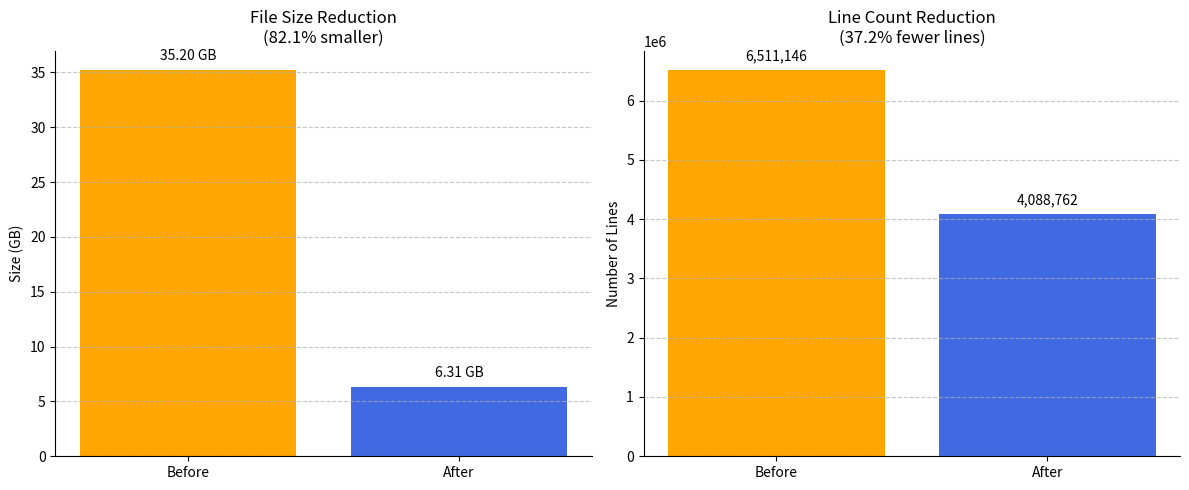

Python code for this plot:
import matplotlib.pyplot as plt

# Data
file_size_before = 35.2
file_size_after = 6.31
lines_before = 6511146
lines_after = 4088762

# Percentage calculations
file_size_change = 100 * (file_size_before - file_size_after) / file_size_before
lines_change = 100 * (lines_before - lines_after) / lines_before

# Create figure with two subplots side by side
fig, axs = plt.subplots(1, 2, figsize=(12, 5))

# Plot 1: File Size
bars1 = axs[0].bar(['Before', 'After'], [file_size_before, file_size_after],
                   color=['orange', '#4169e1'])
for bar in bars1:
    height = bar.get_height()
    axs[0].annotate(f'{height:.2f} GB',
                    xy=(bar.get_x() + bar.get_width() / 2, height),
                    xytext=(0, 5),
                    textcoords='offset points',
                    ha='center', va='bottom')

axs[0].set_title(f'File Size Reduction\n({file_size_change:.1f}% smaller)')
axs[0].set_ylabel('Size (GB)')
axs[0].spines['top'].set_visible(False)
axs[0].spines['right'].set_visible(False)
axs[0].yaxis.grid(True, linestyle='--', alpha=0.7)

# Plot 2: Number of Lines
bars2 = axs[1].bar(['Before', 'After'], [lines_before, lines_after],
                   color=['orange', '#4169e1'])
for bar in bars2:
    height = bar.get_height()
    axs[1].annotate(f'{height:,}',
                    xy=(bar.get_x() + bar.get_width() / 2, height),
                    xytext=(0, 5),
                    textcoords='offset points',
                    ha='center', va='bottom')

axs[1].set_title(f'Line Count Reduction\n({lines_change:.1f}% fewer lines)')
axs[1].set_ylabel('Number of Lines')
axs[1].spines['top'].set_visible(False)
axs[1].spines['right'].set_visible(False)
axs[1].yaxis.grid(True, linestyle='--', alpha=0.7)

plt.tight_layout()
plt.show()




